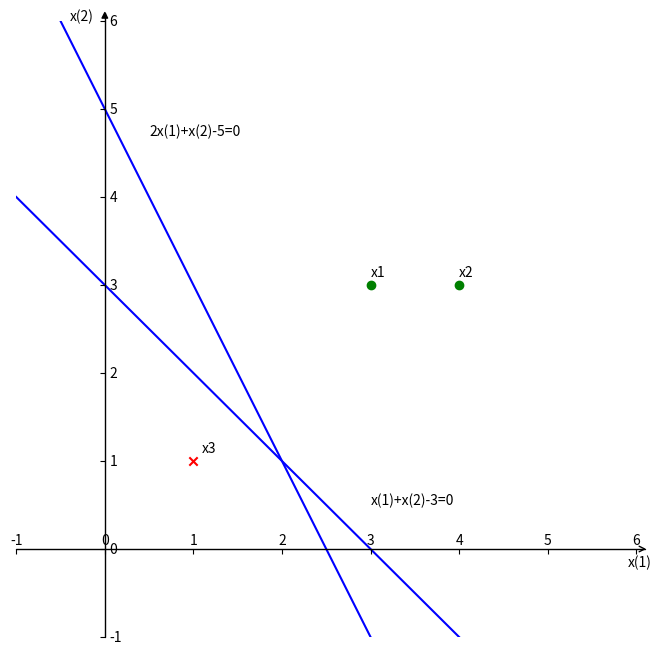

The script that saved this image:
import matplotlib.pyplot as plt
import numpy as np
import mpl_toolkits.axisartist as axisartist

x = np.arange(-1, 10, 0.1)

y1 = -2 * x + 5
y2 = -x + 3

px = [3, 4]
py = [3, 3]
nx = [1]
ny = [1]

fig = plt.figure(figsize=(8, 8))
ax = axisartist.Subplot(fig, 111)
fig.add_axes(ax)

ax.axis[:].set_visible(False)
ax.axis['x'] = ax.new_floating_axis(0, 0)
ax.axis['x'].set_axisline_style('->', size=1.0)
ax.axis['y'] = ax.new_floating_axis(1, 0)
ax.axis['y'].set_axisline_style('-|>', size=1.0)
ax.axis['x'].set_axis_direction('top')
ax.axis['y'].set_axis_direction('right')

plt.xlim(-1, 6)
plt.ylim(-1, 6)

plt.scatter(px, py, marker='o', color='green')
plt.scatter(nx, ny, marker='x', color='red')

plt.annotate('x1', (3, 3.1))
plt.annotate('x2', (4, 3.1))
plt.annotate('x3', (1.1, 1.1))
plt.annotate('x(1)', (5.9, -0.2))
plt.annotate('x(2)', (-0.4, 6))
plt.annotate('2x(1)+x(2)-5=0', (0.5, 4.7))
plt.annotate('x(1)+x(2)-3=0', (3, 0.5))

plt.plot(x, y1, 'b')
plt.plot(x, y2, 'b')

plt.show()
